Photos from the image-classification dataset "beans_data" in the GitHub repository GarsonWw/resnet-garson. Its 2 classes are: no pod, pod.

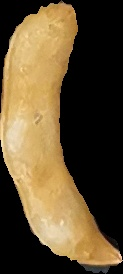
Label: pod

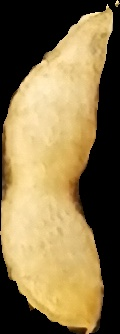
Label: pod

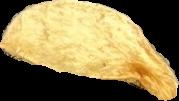
Label: pod

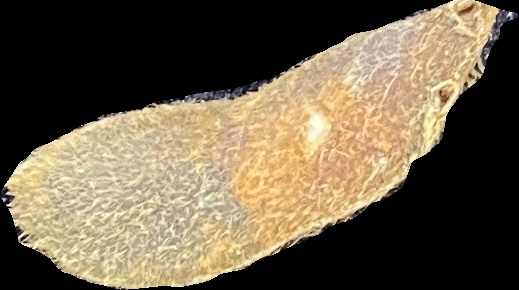
Label: pod

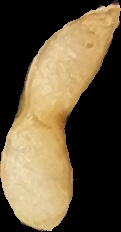
Label: pod

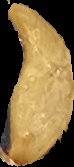
Label: no pod
